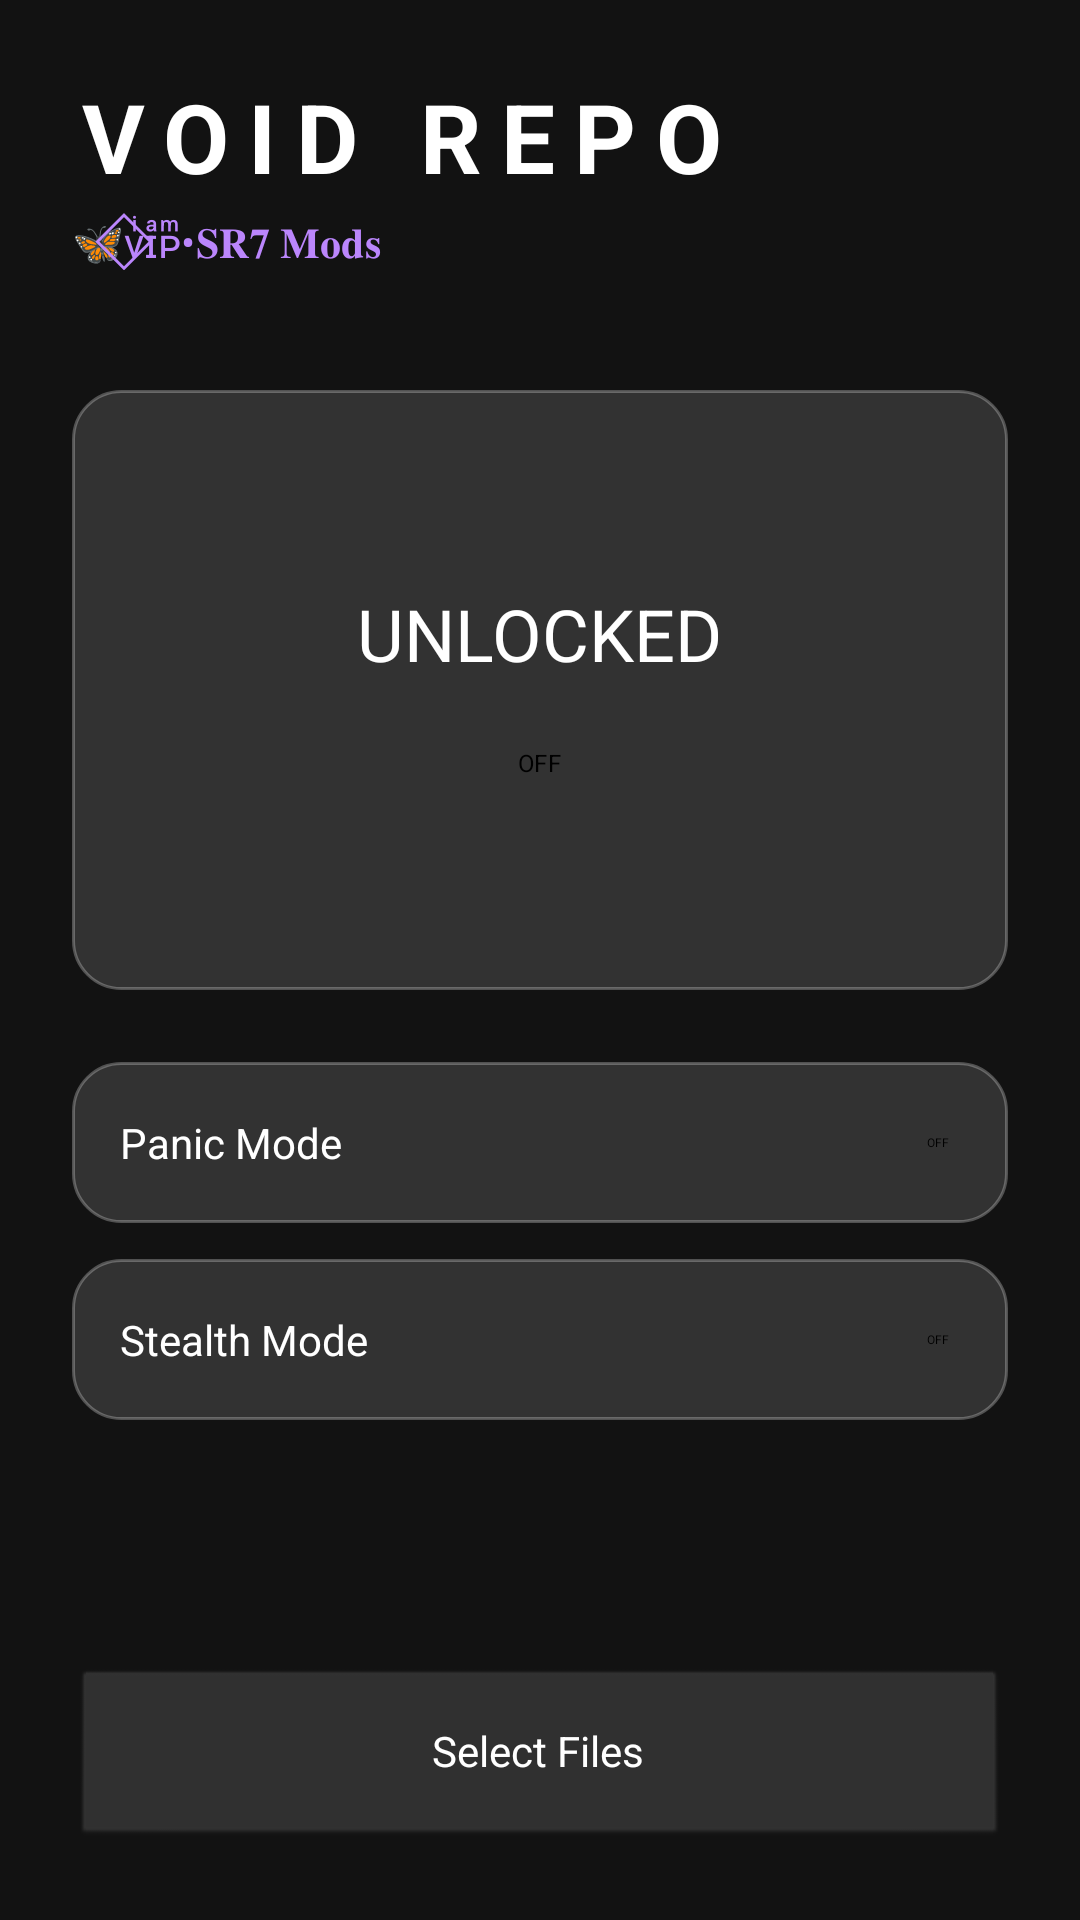

Android layout source for this screen:
<!-- AndroidManifest.xml: application theme Theme.Amarok -->
<!-- res/layout/activity_main.xml -->
<?xml version="1.0" encoding="utf-8"?>
<LinearLayout xmlns:android="http://schemas.android.com/apk/res/android"
    android:layout_width="match_parent"
    android:layout_height="match_parent"
    android:background="@color/dark_bg"
    android:orientation="vertical"
    android:padding="24dp">

    <TextView
        android:id="@+id/tv_title"
        android:layout_width="wrap_content"
        android:layout_height="wrap_content"
        android:text="VOID REPO"
        android:textColor="@color/white"
        android:textSize="32sp"
        android:textStyle="bold"
        android:letterSpacing="0.2" />

    <TextView
        android:id="@+id/tv_credential"
        android:layout_width="wrap_content"
        android:layout_height="wrap_content"
        android:text="@string/credential_text"
        android:textColor="@color/accent_color"
        android:textSize="14sp"
        android:layout_marginTop="4dp" />

    <LinearLayout
        android:id="@+id/ll_main_switch"
        android:layout_width="match_parent"
        android:layout_height="200dp"
        android:background="@drawable/glass_background"
        android:gravity="center"
        android:orientation="vertical"
        android:layout_marginTop="40dp">

        <TextView
            android:id="@+id/tv_status"
            android:layout_width="wrap_content"
            android:layout_height="wrap_content"
            android:text="@string/state_unlocked"
            android:textColor="@color/white"
            android:textSize="24sp"
            android:layout_marginBottom="16dp" />

        <Switch
            android:id="@+id/switch_lock"
            android:layout_width="wrap_content"
            android:layout_height="wrap_content"
            android:scaleX="2"
            android:scaleY="2" />
    </LinearLayout>

    <LinearLayout
        android:layout_width="match_parent"
        android:layout_height="wrap_content"
        android:orientation="vertical"
        android:layout_marginTop="24dp">

        <RelativeLayout
            android:layout_width="match_parent"
            android:layout_height="wrap_content"
            android:background="@drawable/glass_background"
            android:padding="16dp"
            android:layout_marginBottom="12dp">

            <TextView
                android:layout_width="wrap_content"
                android:layout_height="wrap_content"
                android:text="@string/panic_mode"
                android:textColor="@color/white"
                android:layout_centerVertical="true" />

            <Switch
                android:id="@+id/switch_panic"
                android:layout_width="wrap_content"
                android:layout_height="wrap_content"
                android:layout_alignParentEnd="true" />
        </RelativeLayout>

        <RelativeLayout
            android:layout_width="match_parent"
            android:layout_height="wrap_content"
            android:background="@drawable/glass_background"
            android:padding="16dp">

            <TextView
                android:layout_width="wrap_content"
                android:layout_height="wrap_content"
                android:text="@string/stealth_mode"
                android:textColor="@color/white"
                android:layout_centerVertical="true" />

            <Switch
                android:id="@+id/switch_stealth"
                android:layout_width="wrap_content"
                android:layout_height="wrap_content"
                android:layout_alignParentEnd="true" />
        </RelativeLayout>

    </LinearLayout>

    <View
        android:layout_width="0dp"
        android:layout_height="0dp"
        android:layout_weight="1" />

    <Button
        android:id="@+id/btn_select_files"
        android:layout_width="match_parent"
        android:layout_height="60dp"
        android:text="Select Files"
        android:backgroundTint="@color/glass_bg"
        android:textColor="@color/white" />

</LinearLayout>
<!-- resources referenced by this layout -->
<resources>
  <color name="accent_color">#BB86FC</color>
  <color name="dark_bg">#121212</color>
  <color name="glass_bg">#22FFFFFF</color>
  <color name="white">#FFFFFFFF</color>
  <!-- drawable glass_background (drawable) -->
  <?xml version="1.0" encoding="utf-8"?>
  <shape xmlns:android="http://schemas.android.com/apk/res/android">
      <solid android:color="@color/glass_bg" />
      <corners android:radius="16dp" />
      <stroke android:width="1dp" android:color="@color/glass_stroke" />
  </shape>
  <string name="credential_text">🦋⃟ᴠͥɪͣᴘͫ•𝐒𝐑𝟕 𝐌𝐨𝐝𝐬</string>
  <string name="panic_mode">Panic Mode</string>
  <string name="state_unlocked">UNLOCKED</string>
  <string name="stealth_mode">Stealth Mode</string>
  <style name="Theme.Amarok" parent="android:Theme.Black.NoTitleBar">
          <item name="android:windowBackground">@color/dark_bg</item>
          <item name="android:statusBarColor">@color/dark_bg</item>
      </style>
  <color name="glass_stroke">#44FFFFFF</color>
</resources>
